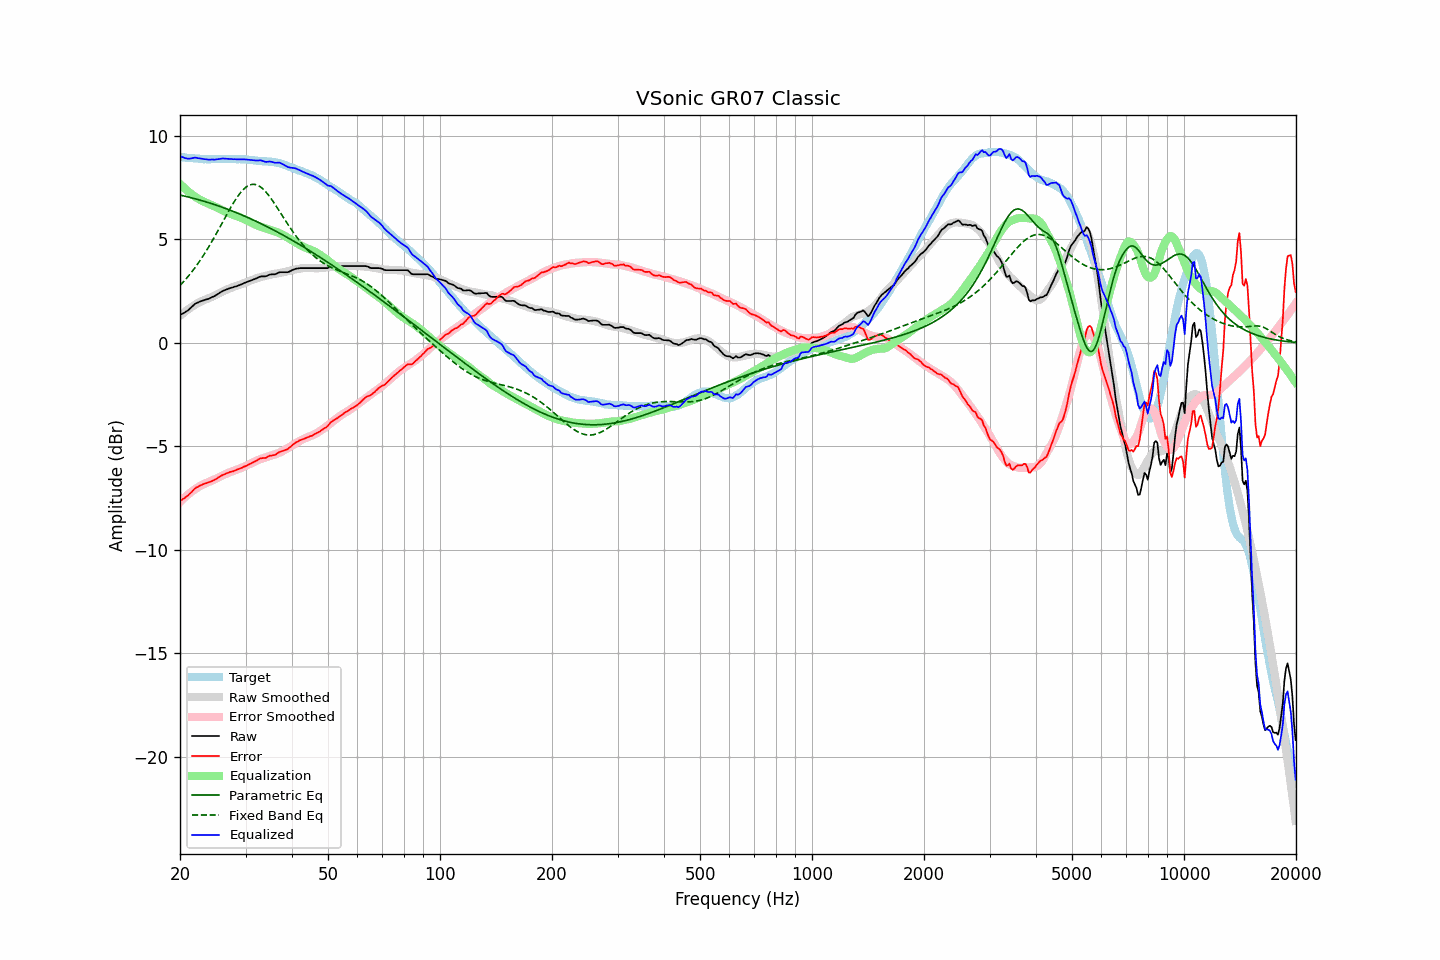

The file beside this chart, header and first rows:
frequency, raw, error, smoothed, error_smoothed, equalization, parametric_eq, fixed_band_eq, equalized_raw, equalized_smoothed, target
20.00, 1.34, -7.64, 1.30, -7.68, 7.68, 7.14, 2.77, 9.03, 8.99, 8.98
20.20, 1.38, -7.59, 1.37, -7.61, 7.61, 7.12, 2.85, 8.99, 8.98, 8.97
20.40, 1.43, -7.53, 1.44, -7.53, 7.53, 7.11, 2.94, 8.97, 8.97, 8.96
20.61, 1.47, -7.49, 1.50, -7.46, 7.46, 7.09, 3.03, 8.93, 8.96, 8.96
20.81, 1.52, -7.42, 1.56, -7.39, 7.39, 7.07, 3.11, 8.91, 8.95, 8.94
21.02, 1.57, -7.37, 1.62, -7.32, 7.32, 7.05, 3.21, 8.90, 8.94, 8.94
21.23, 1.64, -7.29, 1.67, -7.26, 7.26, 7.03, 3.30, 8.90, 8.93, 8.93
21.44, 1.71, -7.22, 1.73, -7.20, 7.20, 7.01, 3.40, 8.91, 8.92, 8.94
21.66, 1.79, -7.14, 1.78, -7.14, 7.14, 6.99, 3.50, 8.93, 8.92, 8.93
21.87, 1.86, -7.05, 1.83, -7.08, 7.08, 6.97, 3.60, 8.95, 8.91, 8.92
22.09, 1.91, -6.99, 1.87, -7.03, 7.03, 6.95, 3.71, 8.95, 8.91, 8.91
22.31, 1.94, -6.96, 1.92, -6.98, 6.98, 6.93, 3.81, 8.93, 8.90, 8.90
22.54, 1.98, -6.91, 1.96, -6.93, 6.93, 6.91, 3.93, 8.92, 8.89, 8.89
22.76, 2.01, -6.88, 2.00, -6.89, 6.89, 6.89, 4.04, 8.91, 8.89, 8.89
22.99, 2.04, -6.84, 2.04, -6.85, 6.85, 6.86, 4.16, 8.89, 8.89, 8.88
23.22, 2.06, -6.81, 2.07, -6.81, 6.81, 6.84, 4.28, 8.88, 8.88, 8.87
23.45, 2.09, -6.78, 2.10, -6.78, 6.78, 6.82, 4.40, 8.87, 8.88, 8.88
23.69, 2.11, -6.75, 2.13, -6.75, 6.75, 6.79, 4.53, 8.86, 8.88, 8.87
23.92, 2.13, -6.73, 2.16, -6.71, 6.71, 6.77, 4.66, 8.85, 8.87, 8.87
24.16, 2.17, -6.70, 2.19, -6.68, 6.68, 6.74, 4.79, 8.86, 8.87, 8.87
24.40, 2.21, -6.67, 2.23, -6.65, 6.65, 6.72, 4.92, 8.86, 8.87, 8.88
24.65, 2.24, -6.64, 2.26, -6.61, 6.61, 6.69, 5.06, 8.86, 8.88, 8.88
24.89, 2.28, -6.60, 2.30, -6.57, 6.57, 6.67, 5.19, 8.86, 8.88, 8.88
25.14, 2.33, -6.54, 2.34, -6.54, 6.54, 6.64, 5.33, 8.87, 8.88, 8.88
25.39, 2.38, -6.49, 2.38, -6.50, 6.50, 6.62, 5.47, 8.88, 8.88, 8.88
25.65, 2.43, -6.44, 2.42, -6.46, 6.46, 6.59, 5.62, 8.89, 8.88, 8.87
25.91, 2.48, -6.40, 2.46, -6.42, 6.42, 6.56, 5.76, 8.90, 8.88, 8.88
26.16, 2.52, -6.37, 2.50, -6.38, 6.38, 6.53, 5.90, 8.91, 8.88, 8.89
26.43, 2.55, -6.34, 2.54, -6.35, 6.35, 6.50, 6.05, 8.90, 8.88, 8.89
26.69, 2.58, -6.30, 2.57, -6.31, 6.31, 6.48, 6.19, 8.90, 8.88, 8.89
26.96, 2.61, -6.27, 2.60, -6.28, 6.28, 6.45, 6.33, 8.89, 8.88, 8.88
27.23, 2.64, -6.24, 2.64, -6.25, 6.25, 6.42, 6.46, 8.89, 8.88, 8.88
27.50, 2.66, -6.22, 2.67, -6.22, 6.22, 6.39, 6.60, 8.88, 8.88, 8.88
27.77, 2.68, -6.20, 2.69, -6.19, 6.19, 6.36, 6.73, 8.87, 8.88, 8.89
28.05, 2.71, -6.17, 2.72, -6.16, 6.16, 6.32, 6.86, 8.88, 8.88, 8.88
28.33, 2.73, -6.14, 2.75, -6.13, 6.13, 6.29, 6.98, 8.87, 8.88, 8.87
28.62, 2.76, -6.11, 2.77, -6.10, 6.10, 6.26, 7.09, 8.87, 8.88, 8.87
28.90, 2.79, -6.08, 2.80, -6.07, 6.07, 6.23, 7.19, 8.87, 8.88, 8.88
29.19, 2.82, -6.05, 2.83, -6.04, 6.04, 6.20, 7.29, 8.87, 8.87, 8.87
29.48, 2.85, -6.02, 2.86, -6.01, 6.01, 6.16, 7.38, 8.86, 8.87, 8.87
29.78, 2.89, -5.97, 2.89, -5.98, 5.98, 6.13, 7.45, 8.87, 8.86, 8.87
30.08, 2.92, -5.95, 2.92, -5.94, 5.94, 6.10, 7.52, 8.86, 8.86, 8.87
30.38, 2.95, -5.91, 2.95, -5.90, 5.90, 6.06, 7.57, 8.85, 8.85, 8.86
30.68, 2.98, -5.86, 2.99, -5.86, 5.86, 6.03, 7.61, 8.84, 8.84, 8.85
30.99, 3.01, -5.83, 3.02, -5.82, 5.82, 5.99, 7.64, 8.83, 8.84, 8.84
31.30, 3.04, -5.78, 3.05, -5.78, 5.78, 5.96, 7.66, 8.83, 8.83, 8.83
31.61, 3.07, -5.75, 3.08, -5.75, 5.75, 5.92, 7.66, 8.82, 8.82, 8.82
31.93, 3.10, -5.71, 3.10, -5.71, 5.71, 5.89, 7.65, 8.81, 8.81, 8.81
32.24, 3.13, -5.67, 3.13, -5.68, 5.68, 5.85, 7.62, 8.81, 8.81, 8.80
32.57, 3.17, -5.62, 3.16, -5.64, 5.64, 5.81, 7.59, 8.82, 8.80, 8.79
32.89, 3.20, -5.58, 3.18, -5.62, 5.62, 5.77, 7.54, 8.82, 8.79, 8.78
33.22, 3.21, -5.57, 3.20, -5.59, 5.59, 5.74, 7.48, 8.80, 8.79, 8.78
33.55, 3.21, -5.56, 3.22, -5.56, 5.56, 5.70, 7.41, 8.78, 8.78, 8.77
33.89, 3.21, -5.56, 3.24, -5.54, 5.54, 5.66, 7.33, 8.75, 8.77, 8.78
34.23, 3.23, -5.53, 3.26, -5.51, 5.51, 5.62, 7.24, 8.74, 8.77, 8.76
34.57, 3.27, -5.48, 3.28, -5.48, 5.48, 5.58, 7.15, 8.76, 8.76, 8.76
34.92, 3.30, -5.45, 3.29, -5.46, 5.46, 5.54, 7.04, 8.76, 8.75, 8.75
35.27, 3.31, -5.44, 3.31, -5.43, 5.43, 5.50, 6.94, 8.75, 8.74, 8.75
35.62, 3.31, -5.42, 3.32, -5.41, 5.41, 5.46, 6.82, 8.73, 8.73, 8.74
35.97, 3.31, -5.42, 3.33, -5.39, 5.39, 5.42, 6.71, 8.70, 8.72, 8.73
... 635 more rows
